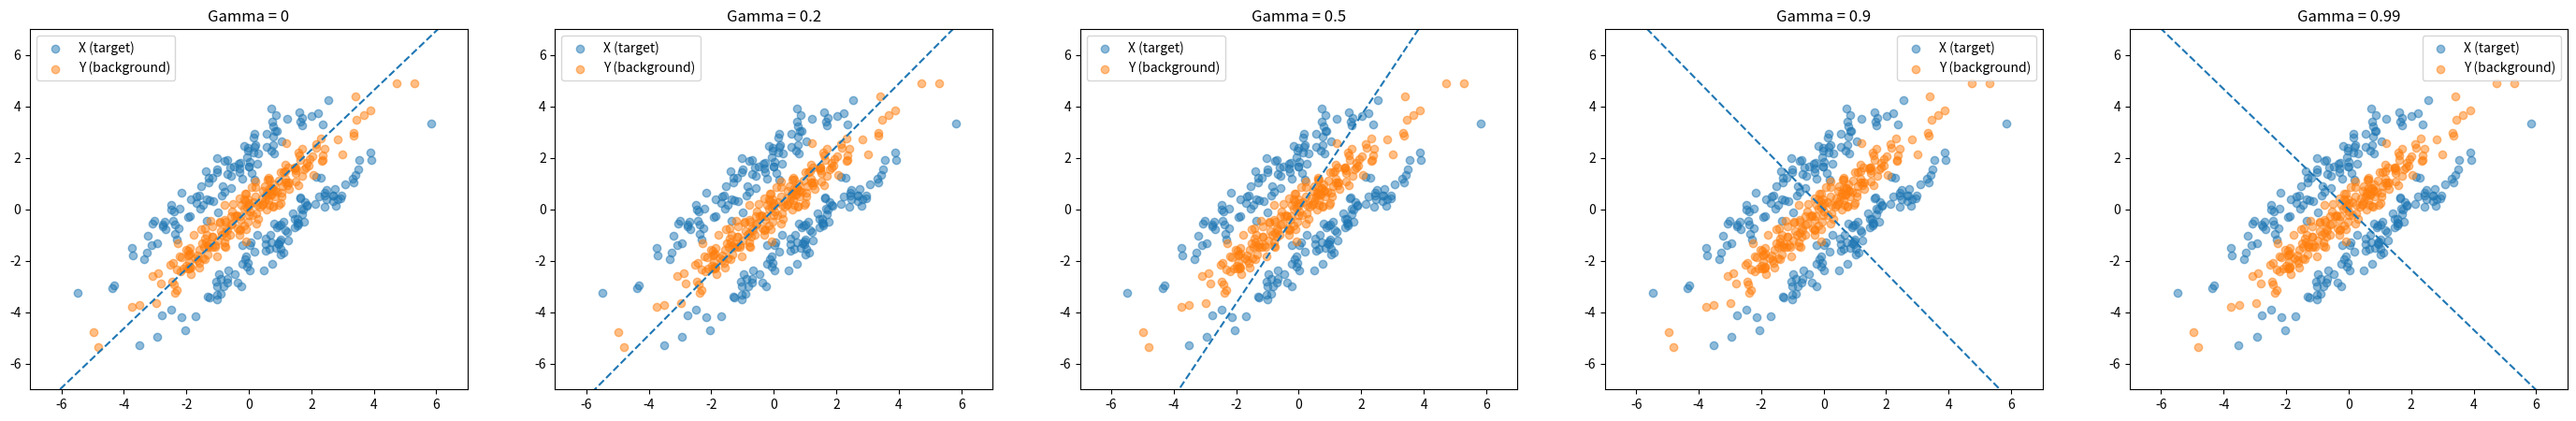

Python code for this plot:
import numpy as np
from scipy.linalg import sqrtm


class PCPCA:

    def __init__(self, n_components, gamma):
        """Initialize PCPCA model.
        """
        self.k = n_components
        self.gamma = gamma

    def fit(self, X, Y):
        """Fit model via maximum likelihood estimation.
        """
        assert X.shape[0] == Y.shape[0]  # Should have same number of features
        p, n, m = X.shape[0], X.shape[1], Y.shape[1]

        # Get sample covariance
        Cx, Cy = self._compute_sample_covariance(
            X), self._compute_sample_covariance(Y)

        # Differential covariance
        Cdiff = n * Cx - self.gamma * m * Cy

        # Eigendecomposition
        eigvals, U = np.linalg.eig(Cdiff)

        # Sort by eigenvalues and truncate to number of components
        sorted_idx = np.argsort(-eigvals)
        eigvals = eigvals[sorted_idx]
        U = U[:, sorted_idx]
        Lambda = np.diag(eigvals)
        Lambda, U = Lambda[:self.k, :self.k], U[:, :self.k]

        # MLE for sigma2
        sigma2_mle = 1 / (p - self.k) * \
            np.sum(eigvals[self.k:] / (n - self.gamma * m))

        # MLE for W
        Lambda_scaled = Lambda / (n - self.gamma * m)
        W_mle = U @ sqrtm(Lambda_scaled - sigma2_mle * np.eye(self.k))

        self.sigma2_mle = sigma2_mle
        self.W_mle = W_mle

    def transform(self, X, Y):
        """Embed data using fitted model.
        """
        return pcpca.W_mle.T @ X, pcpca.W_mle.T @ Y

    def fit_transform(self, X, Y):
        self.fit(X, Y)
        return self.transform(X, Y)

    def sample(self):
        """Sample from the fitted model.
        """
        pass

    def _compute_sample_covariance(self, data):
        """Compute sample covariance where data is a p x n matrix.
        """
        n = data.shape[1]
        cov = 1 / n * data @ data.T
        return cov


if __name__ == "__main__":

    import matplotlib.pyplot as plt
    from scipy.stats import multivariate_normal

    # Try this out with fake covariance matrices
    cov = [
        [2.7, 2.6],
        [2.6, 2.7]
    ]

    # Generate data
    n, m = 200, 200
    Y = multivariate_normal.rvs([0, 0], cov, size=m)
    Xa = multivariate_normal.rvs([-1, 1], cov, size=n//2)
    Xb = multivariate_normal.rvs([1, -1], cov, size=n//2)
    X = np.concatenate([Xa, Xb], axis=0)

    X, Y = X.T, Y.T

    def abline(slope, intercept):
        """Plot a line from slope and intercept"""
        axes = plt.gca()
        x_vals = np.array(axes.get_xlim())
        y_vals = intercept + slope * x_vals
        plt.plot(x_vals, y_vals, '--')

    # Vary gamma and plot what happens
    # We expect that gamma equal to 0 recovers PCA on X
    gamma_range = [0, 0.2, 0.5, 0.9, 0.99]
    k = 1
    plt.figure(figsize=(len(gamma_range) * 7, 5))
    for ii, gamma in enumerate(gamma_range):
        pcpca = PCPCA(gamma=gamma, n_components=k)
        # import ipdb; ipdb.set_trace()
        pcpca.fit(X, Y)

        plt.subplot(1, len(gamma_range), ii+1)
        plt.title("Gamma = {}".format(gamma))
        plt.scatter(X[0, :], X[1, :], alpha=0.5, label="X (target)")
        plt.scatter(Y[0, :], Y[1, :], alpha=0.5, label="Y (background)")
        plt.legend()
        plt.xlim([-7, 7])
        plt.ylim([-7, 7])

        origin = np.array([[0], [0]])  # origin point
        abline(slope=pcpca.W_mle[1, 0] / pcpca.W_mle[0, 0], intercept=0)
    plt.show()
